Labelled photos from "CNN_cropfield", an image-classification folder in LinhVu1027/DeepLearning-BasicImageClassification-Numpy-Tensorflow. The possible labels are: lua co de, lua nga, lua tot.

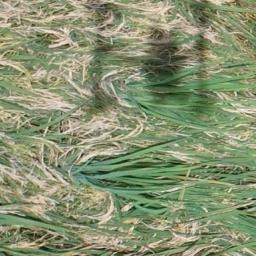
Label: lua co de

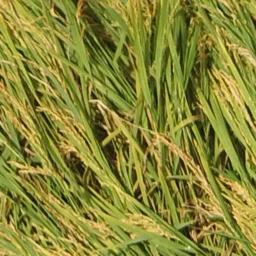
Label: lua nga

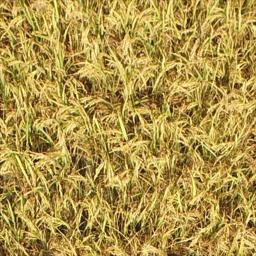
Label: lua tot

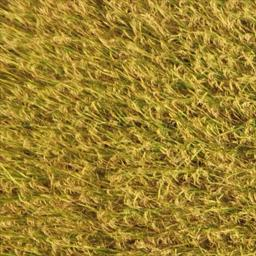
Label: lua tot

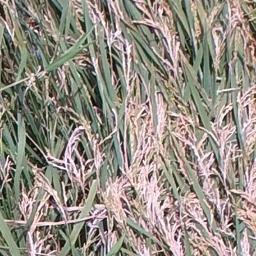
Label: lua co de

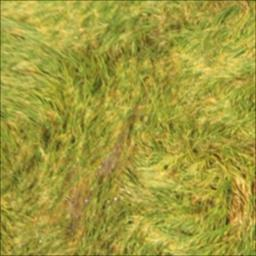
Label: lua nga
